The GitHub repository Shani2708/Animal_Human_Detection-Classification contains a labelled image folder "classification_dataset" with 2 categories: animal, human. Examples follow, each with its label.

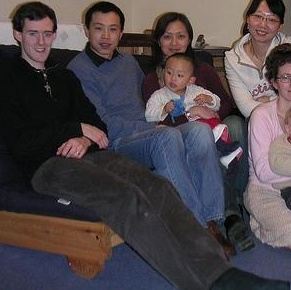
Label: human

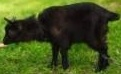
Label: animal

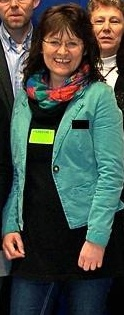
Label: human

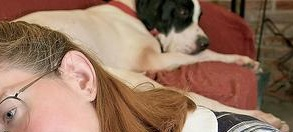
Label: animal

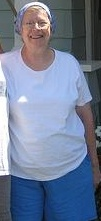
Label: human

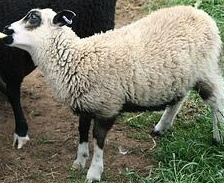
Label: animal
